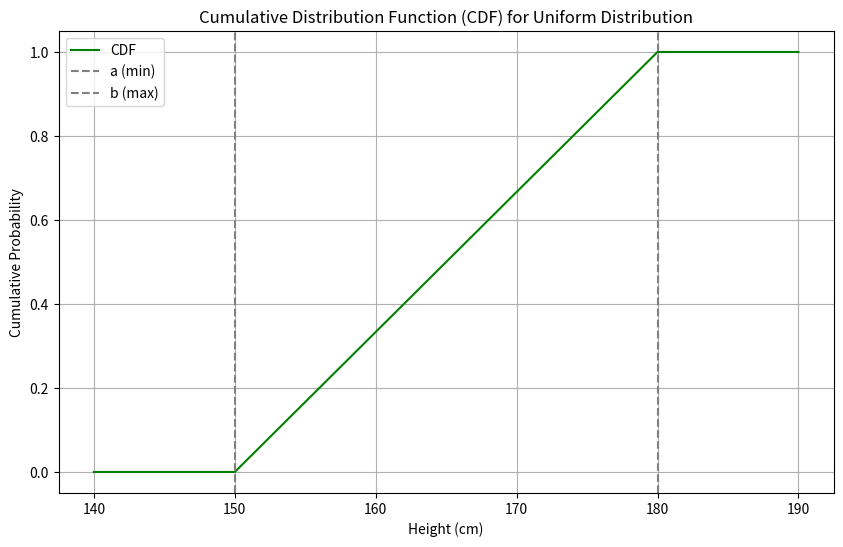

Generate this figure with matplotlib:
import numpy as np
import matplotlib.pyplot as plt

# Define the parameters
a = 150
b = 180

# Define the CDF function
def uniform_cdf(x, a, b):
    if x < a:
        return 0
    elif x >= b:
        return 1
    else:
        return (x - a) / (b - a)

# Generate x values for plotting
x_values = np.linspace(140, 190, 1000)
cdf_values = [uniform_cdf(x, a, b) for x in x_values]

# Plot the CDF
plt.figure(figsize=(10, 6))
plt.plot(x_values, cdf_values, label='CDF', color='green')
plt.title('Cumulative Distribution Function (CDF) for Uniform Distribution')
plt.xlabel('Height (cm)')
plt.ylabel('Cumulative Probability')
plt.axvline(x=a, color='grey', linestyle='--', label='a (min)')
plt.axvline(x=b, color='grey', linestyle='--', label='b (max)')
plt.legend()
plt.grid(True)
plt.show()
